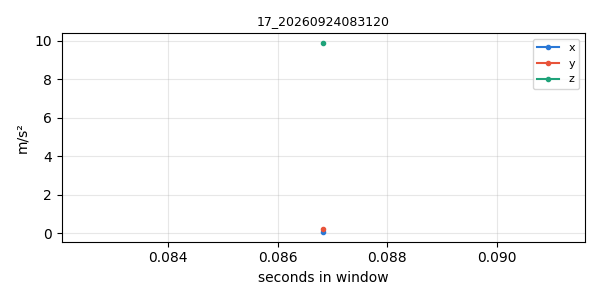

Source data for this figure (header and first rows):
timestamp, x, y, z
1790202671, 0.04546, 0.1956, 9.881
